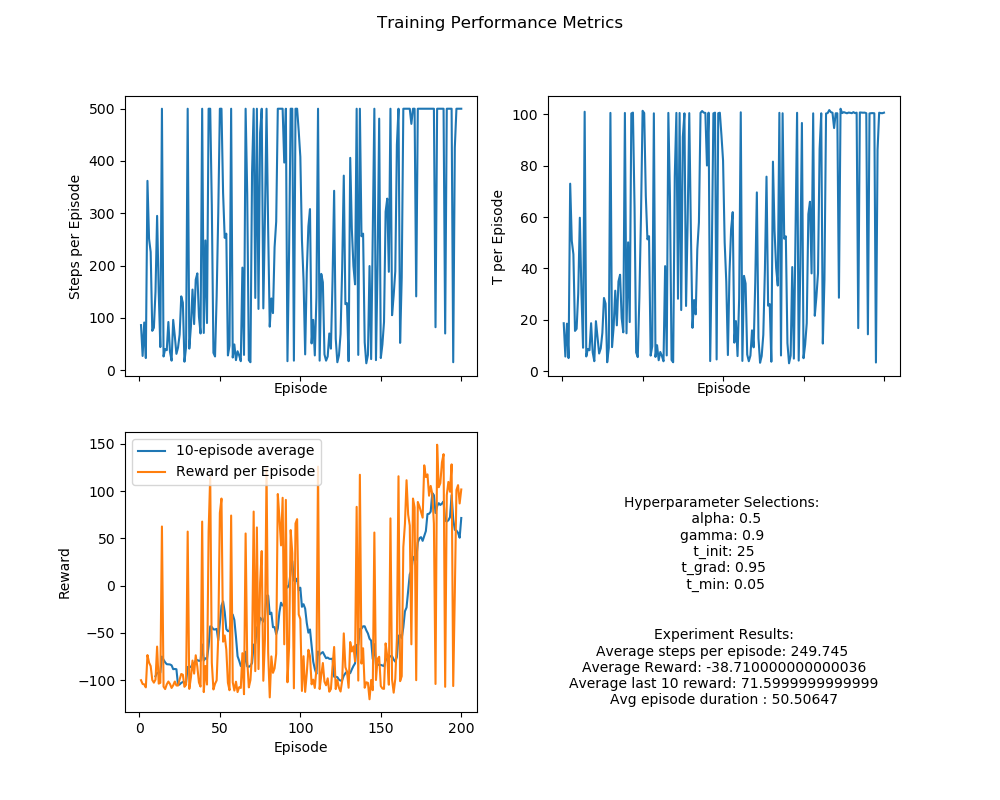

The file beside this chart, header and first rows:
episode, steps_per_episode, t_per_episode, reward_per_episode, reward_avg_per_episode, reward_min_per_episode, reward_max_per_episode
1, 86.0, 18.7, -100.2, -1.179, -100.0, 0.8
2, 27.0, 5.744, -104.2, -4.008, -100.0, 0.0
3, 91.0, 18.53, -104.6, -1.162, -100.0, 0.8
4, 23.0, 5.144, -107.8, -4.9, -100.0, 0.0
5, 362.0, 72.98, -73.6, -0.2039, -100.0, 0.8
6, 251.0, 50.72, -81.6, -0.3264, -100.0, 0.8
7, 226.0, 45.55, -85.2, -0.3787, -100.0, 0.8
8, 75.0, 15.71, -100.0, -1.351, -100.0, 0.8
9, 81.0, 16.54, -102.8, -1.285, -100.0, 0.8
10, 150.0, 30.29, -99.6, -0.6685, -100.0, 0.8
11, 295.0, 59.74, -64.6, -0.2197, -100.0, 0.8
12, 150.0, 30.32, -103.8, -0.6966, -100.0, 0.8
13, 44.0, 9.165, -103.0, -2.395, -100.0, 0.8
14, 500.0, 101, 62.6, 0.1255, -0.6, 0.8
15, 26.0, 5.781, -107.0, -4.28, -100.0, 0.8
16, 40.0, 8.702, -109.6, -2.81, -100.0, 0.0
17, 38.0, 8.175, -104.6, -2.827, -100.0, 0.8
18, 92.0, 18.71, -101.6, -1.116, -100.0, 0.8
19, 35.0, 7.341, -104.2, -3.065, -100.0, 0.0
20, 18.0, 3.931, -108.4, -6.376, -100.0, 0.0
21, 96.0, 19.5, -105.6, -1.112, -100.0, 0.8
22, 65.0, 13.37, -101.6, -1.587, -100.0, 0.8
23, 31.0, 6.915, -105.8, -3.527, -100.0, 0.8
24, 43.0, 8.924, -105.8, -2.519, -100.0, 0.8
25, 68.0, 14.94, -99.4, -1.484, -100.0, 0.8
26, 141.0, 28.52, -93.6, -0.6686, -100.0, 0.8
27, 129.0, 26.31, -94.4, -0.7375, -100.0, 0.8
28, 16.0, 3.518, -107.2, -7.147, -100.0, 0.0
29, 44.0, 9.148, -105.0, -2.442, -100.0, 0.8
30, 500.0, 100.5, 57.2, 0.1146, -0.6, 0.8
31, 41.0, 9.415, -109.4, -2.735, -100.0, 0.8
32, 83.0, 17.12, -97.4, -1.188, -100.0, 0.8
33, 154.0, 31.36, -79.4, -0.519, -100.0, 0.8
34, 88.0, 17.88, -93.2, -1.071, -100.0, 0.8
35, 173.0, 34.95, -73.8, -0.4291, -100.0, 0.8
36, 185.0, 37.56, -86.0, -0.4674, -100.0, 0.8
37, 102.0, 20.69, -102.6, -1.016, -100.0, 0.8
38, 70.0, 15.16, -107.0, -1.551, -100.0, 0.8
39, 500.0, 100.5, 67.8, 0.1359, -0.6, 0.8
40, 71.0, 14.78, -112.8, -1.611, -100.0, 0.8
41, 248.0, 50.17, -85.2, -0.3449, -100.0, 0.8
42, 90.0, 19.15, -104.8, -1.178, -100.0, 0.8
43, 500.0, 100.3, 57, 0.1142, -0.6, 0.8
44, 500.0, 100.6, 116, 0.2325, -0.6, 0.8
45, 314.0, 63.82, -81.8, -0.2613, -100.0, 0.8
46, 33.0, 7.326, -110.0, -3.438, -100.0, 0.8
47, 26.0, 5.516, -104.0, -4.16, -100.0, 0.8
48, 141.0, 28.74, -100.4, -0.7171, -100.0, 0.8
49, 300.0, 60.33, -54.2, -0.1813, -100.0, 0.8
50, 500.0, 101.3, 77, 0.1543, -0.6, 0.8
51, 500.0, 100.5, 92.2, 0.1848, -0.6, 0.8
52, 339.0, 68.2, -59.4, -0.1757, -100.0, 0.8
53, 253.0, 51.32, -52.8, -0.2095, -100.0, 0.8
54, 261.0, 52.54, -67.8, -0.2608, -100.0, 0.8
55, 28.0, 6.107, -103.0, -3.815, -100.0, 0.2
56, 47.0, 9.763, -110.8, -2.409, -100.0, 0.0
57, 500.0, 100.4, 74.2, 0.1487, -0.6, 0.8
58, 24.0, 5.596, -102.4, -4.452, -100.0, 0.8
59, 49.0, 10.14, -111.2, -2.317, -100.0, 0.2
60, 19.0, 4.305, -101.8, -5.656, -100.0, 0.0
... 140 more rows
